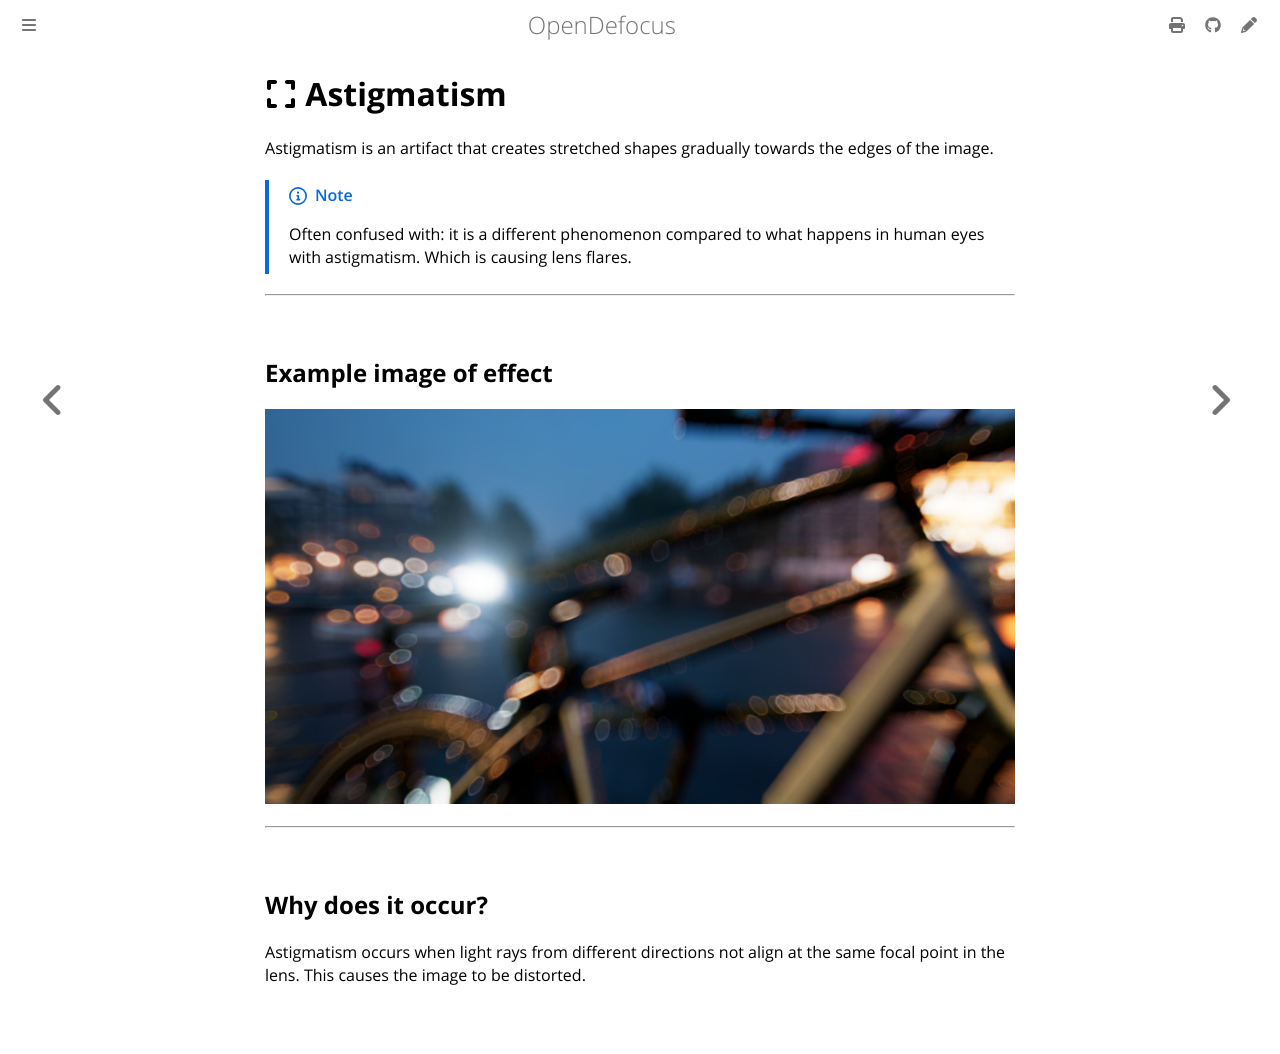

repository: opendefocus/opendefocus · page: detailed/non_uniform/astigmatism.html · generator: mdbook

# <i class="fa-solid fa-expand"></i> Astigmatism

Astigmatism is an artifact that creates stretched shapes gradually towards the edges of the image.

> [!NOTE]
> Often confused with: it is a different phenomenon compared to what happens in human eyes with astigmatism. Which is causing lens flares.

---

## Example image of effect
![Astigmatism](../../assets/astigmatism.jpg)

---

## Why does it occur?

Astigmatism occurs when light rays from different directions not align at the same focal point in the lens. This causes the image to be distorted.
